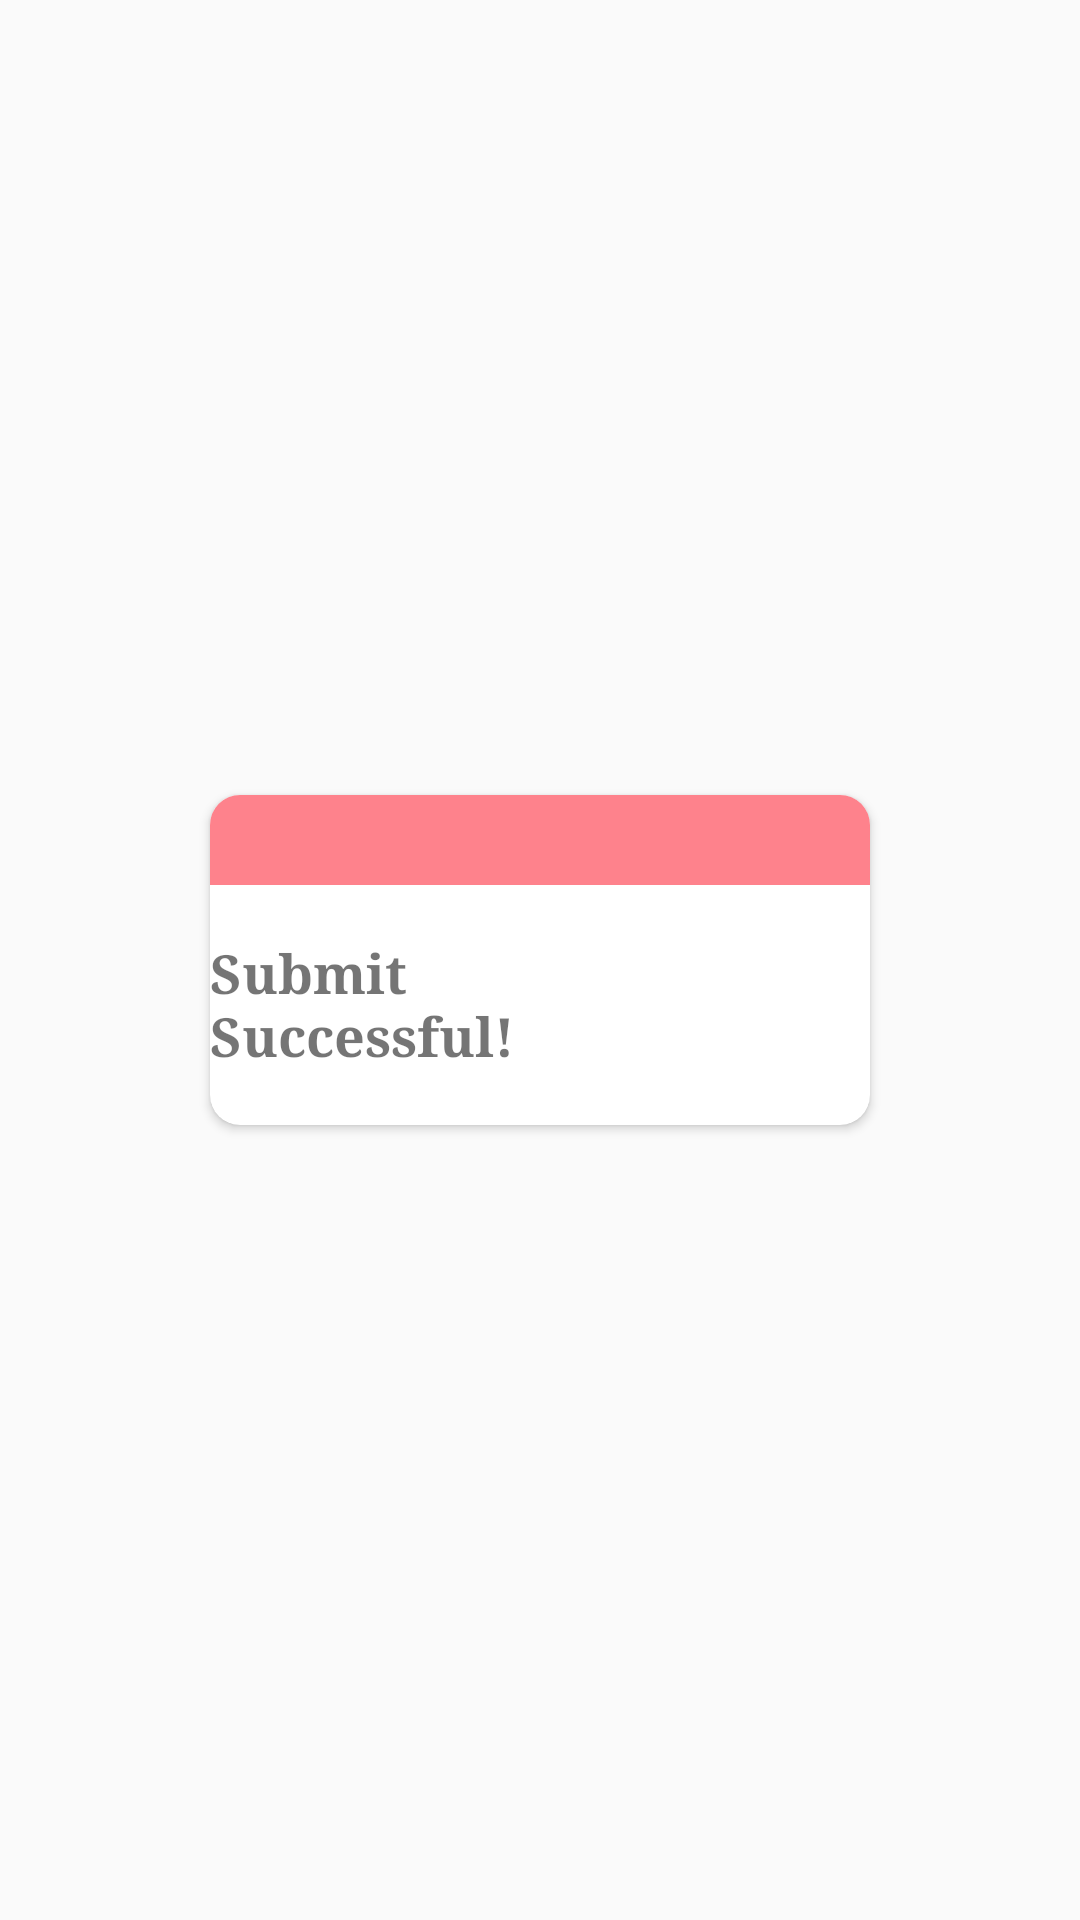

Produce the Android XML layout that renders to this screen, including the resource entries it uses.
<!-- AndroidManifest.xml: application theme AppTheme -->
<!-- res/layout/message_layout.xml -->
<?xml version="1.0" encoding="utf-8"?>
<RelativeLayout xmlns:android="http://schemas.android.com/apk/res/android"
    android:layout_width="match_parent"
    android:layout_height="match_parent"
    xmlns:app="http://schemas.android.com/apk/res-auto">

    <android.support.v7.widget.CardView
        app:cardCornerRadius="10dp"
        android:layout_centerInParent="true"
        android:layout_margin="70dp"
        android:layout_width="350dp"
        android:elevation="8dp"
        android:layout_height="110dp">

        <RelativeLayout
            android:layout_width="match_parent"
            android:layout_height="match_parent">

        <RelativeLayout
            android:id="@+id/layout"
            android:background="@color/blushpink"
            android:layout_width="match_parent"
            android:layout_height="30dp">

        </RelativeLayout>

        <RelativeLayout
            android:layout_below="@+id/layout"
            android:layout_width="match_parent"
            android:layout_height="match_parent" >

            <TextView
                android:textSize="18sp"
                android:textStyle="bold"
                android:layout_marginRight="20dp"
                android:layout_centerInParent="true"
                android:layout_toLeftOf="@+id/imgChecked"
                android:typeface="serif"
                android:text="Submit Successful!"
                android:layout_width="wrap_content"
                android:layout_height="wrap_content" />

            <ImageView
                android:layout_marginRight="40dp"
                android:layout_centerInParent="true"
                android:layout_alignParentEnd="true"
                android:id="@+id/imgChecked"
                android:background="@drawable/checkicon"
                android:layout_width="50dp"
                android:layout_height="50dp" />

        </RelativeLayout>
        </RelativeLayout>
    </android.support.v7.widget.CardView>
</RelativeLayout>
<!-- resources referenced by this layout -->
<resources>
  <color name="blushpink">#FE828C</color>
  <style name="AppTheme" parent="Theme.AppCompat.Light.NoActionBar">
          
          <item name="colorPrimary">@color/colorPrimary</item>
          <item name="colorPrimaryDark">@color/colorPrimaryDark</item>
          <item name="colorAccent">@color/colorAccent</item>
      </style>
  <color name="colorPrimary">#3F51B5</color>
  <color name="colorPrimaryDark">#303F9F</color>
  <color name="colorAccent">#4099ff</color>
</resources>
